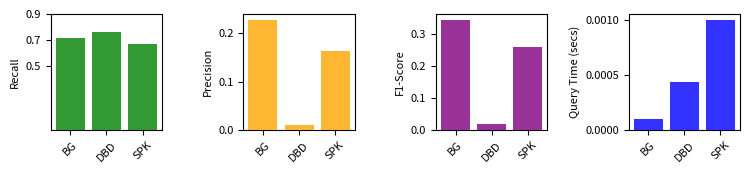

Recreate this plot in Python. (Note: this script raises an exception after producing the figure.)
import matplotlib.pyplot as plt

# Scholar DBLP
methods = ['BG', 'DBD', 'SPK']

#Scholar
query_time = [0.0002, 0.00056, 0.002]
recall = [0.96, 0.7256451791, 0.928276]
precision = [0.76, 0.13, 0.09]
name="scholar"

#ACM
#query_time = [0.0001, 0.00032, 0.001]
#recall = [0.98, 0.890798251791, 0.9628276]
#precision = [0.71496, 0.313, 0.2309]
#name="acm"

#restaurants
#query_time = [0.0001, 0.00036, 0.001]
#recall = [0.9933, 0.848246890798251791, 0.92628276]
#precision = [0.74807096, 0.2313, 0.12309]
#name = "restaurants"

#abt
query_time = [0.0001, 0.0003356, 0.001]
recall = [0.856, 0.879217256451791, 0.8154580928276]
precision = [0.2726, 0.03, 0.162]
name="abt"



#amazon
query_time = [0.0001, 0.0004356, 0.001]
recall = [0.7169856, 0.759217256451791, 0.6654580928276]
precision = [0.22726, 0.01, 0.162]
name="amazon"



#imdb
#vectorization_time = [0.007625, 0.0934, 0.178, 0.21]
#recall = [0.81, 0.71791, 0.61, 0.71]
#precision = [0.415, 0.383, 0.322, 0.293]




# Compute F1-Measure
f1_measure = [2 * (p * r) / (p + r) if (p + r) > 0 else 0 for p, r in zip(precision, recall)]

# Create a single figure with 4 subplots
plt.figure(figsize=(7.6, 1.83))  # Large figure size # 3.5, 1.23)

# Recall Plot
plt.subplot(1, 4, 1)  # 2 rows, 2 columns, second subplot
bars = plt.bar(methods, recall, color='green', alpha=0.8,zorder=3)
#plt.title("Recall", fontsize=8, weight='bold')
plt.ylabel("Recall", fontsize=8)
plt.xticks(fontsize=8, rotation=45)
plt.yticks([0.5,0.7,0.9],fontsize=8)

# Precision Plot
plt.subplot(1, 4, 2)  # 2 rows, 2 columns, third subplot
bars = plt.bar(methods, precision, color='orange', alpha=0.8,zorder=3)
#plt.title("Precision", fontsize=8, weight='bold')
plt.ylabel("Precision", fontsize=8)
plt.xticks(fontsize=8, rotation=45)
plt.yticks(fontsize=8)

# F1-Measure Plot
plt.subplot(1, 4, 3)  # 2 rows, 2 columns, fourth subplot
bars = plt.bar(methods, f1_measure, color='purple', alpha=0.8,zorder=3)
#plt.title("F1-Score", fontsize=8, weight='bold')
plt.ylabel("F1-Score", fontsize=8)
plt.xticks(fontsize=8, rotation=45)
plt.yticks(fontsize=8)

# Query Time Plot
plt.subplot(1, 4, 4)  # 2 rows, 2 columns, first subplot
bars = plt.bar(methods, query_time, color='blue', alpha=0.8,zorder=3)
#plt.title("Query Time", fontsize=8, weight='bold')
plt.ylabel("Query Time (secs)", fontsize=8)
plt.xticks(fontsize=8, rotation=45)
plt.yticks(fontsize=8)


# Adjust layout
plt.tight_layout()

# Save the plot as a high-quality PDF
plt.savefig(f"c://plots//{name}.pdf", format='pdf', dpi=600)
#plt.savefig("c://plots//imdb.pdf", format='pdf', dpi=600)





# Data
methods = ['MH', 'GloVe', 'DBERT', 'SGT5']
vectorization_time = [0.0025, 0.04, 0.08, 0.1]
recall = [0.97, 0.851791, 0.62, 0.76]
precision = [0.645, 0.37, 0.29, 0.250]

#abt
#vectorization_time = [0.0325, 0.119, 0.695, 0.97]
#recall = [0.7087, 0.67851791, 0.7351, 0.792816]
#precision = [0.4645, 0.237, 0.329, 0.4250]


# Compute F1-Measure
f1_measure = [2 * (p * r) / (p + r) if (p + r) > 0 else 0 for p, r in zip(precision, recall)]

# Create a single figure with 4 subplots
plt.figure(figsize=(7.6, 1.83))  # Large figure size #18,12

# Vectorization Time Plot
plt.subplot(1 , 4, 1)  # 2 rows, 2 columns, first subplot
bars = plt.bar(methods, vectorization_time, color='blue', alpha=0.8)
#plt.title("Vectorization Time", fontsize=36, weight='bold')
plt.ylabel("Time (s)", fontsize=8)
plt.xticks(fontsize=8,  rotation=45)
plt.yticks(fontsize=8)

# Recall Plot
plt.subplot(1, 4, 2)  # 2 rows, 2 columns, second subplot
bars = plt.bar(methods, recall, color='green', alpha=0.8)
#plt.title("Recall", fontsize=8)
plt.ylabel("Recall", fontsize=8)
plt.xticks(fontsize=8, rotation=45)
plt.yticks(fontsize=8)

# Precision Plot
plt.subplot(1, 4, 3)  # 2 rows, 2 columns, third subplot
bars = plt.bar(methods, precision, color='orange', alpha=0.8)
#plt.title("Precision", fontsize=8)
plt.ylabel("Precision", fontsize=8)
plt.xticks(fontsize=8,  rotation=45)
plt.yticks(fontsize=8)

# F1-Measure Plot
plt.subplot(1, 4, 4)  # 2 rows, 2 columns, fourth subplot
bars = plt.bar(methods, f1_measure, color='purple', alpha=0.8)
#plt.title("F1-Score", fontsize=36)
plt.ylabel("F1-Score", fontsize=8)
plt.xticks(fontsize=8,  rotation=45)
plt.yticks(fontsize=8)

# Adjust layout
plt.tight_layout()

# Save the plot as a high-quality PDF
#plt.savefig("c://plots//dblp.pdf", format='pdf', dpi=600)
#plt.savefig("c://plots//abt.pdf", format='pdf', dpi=600)
